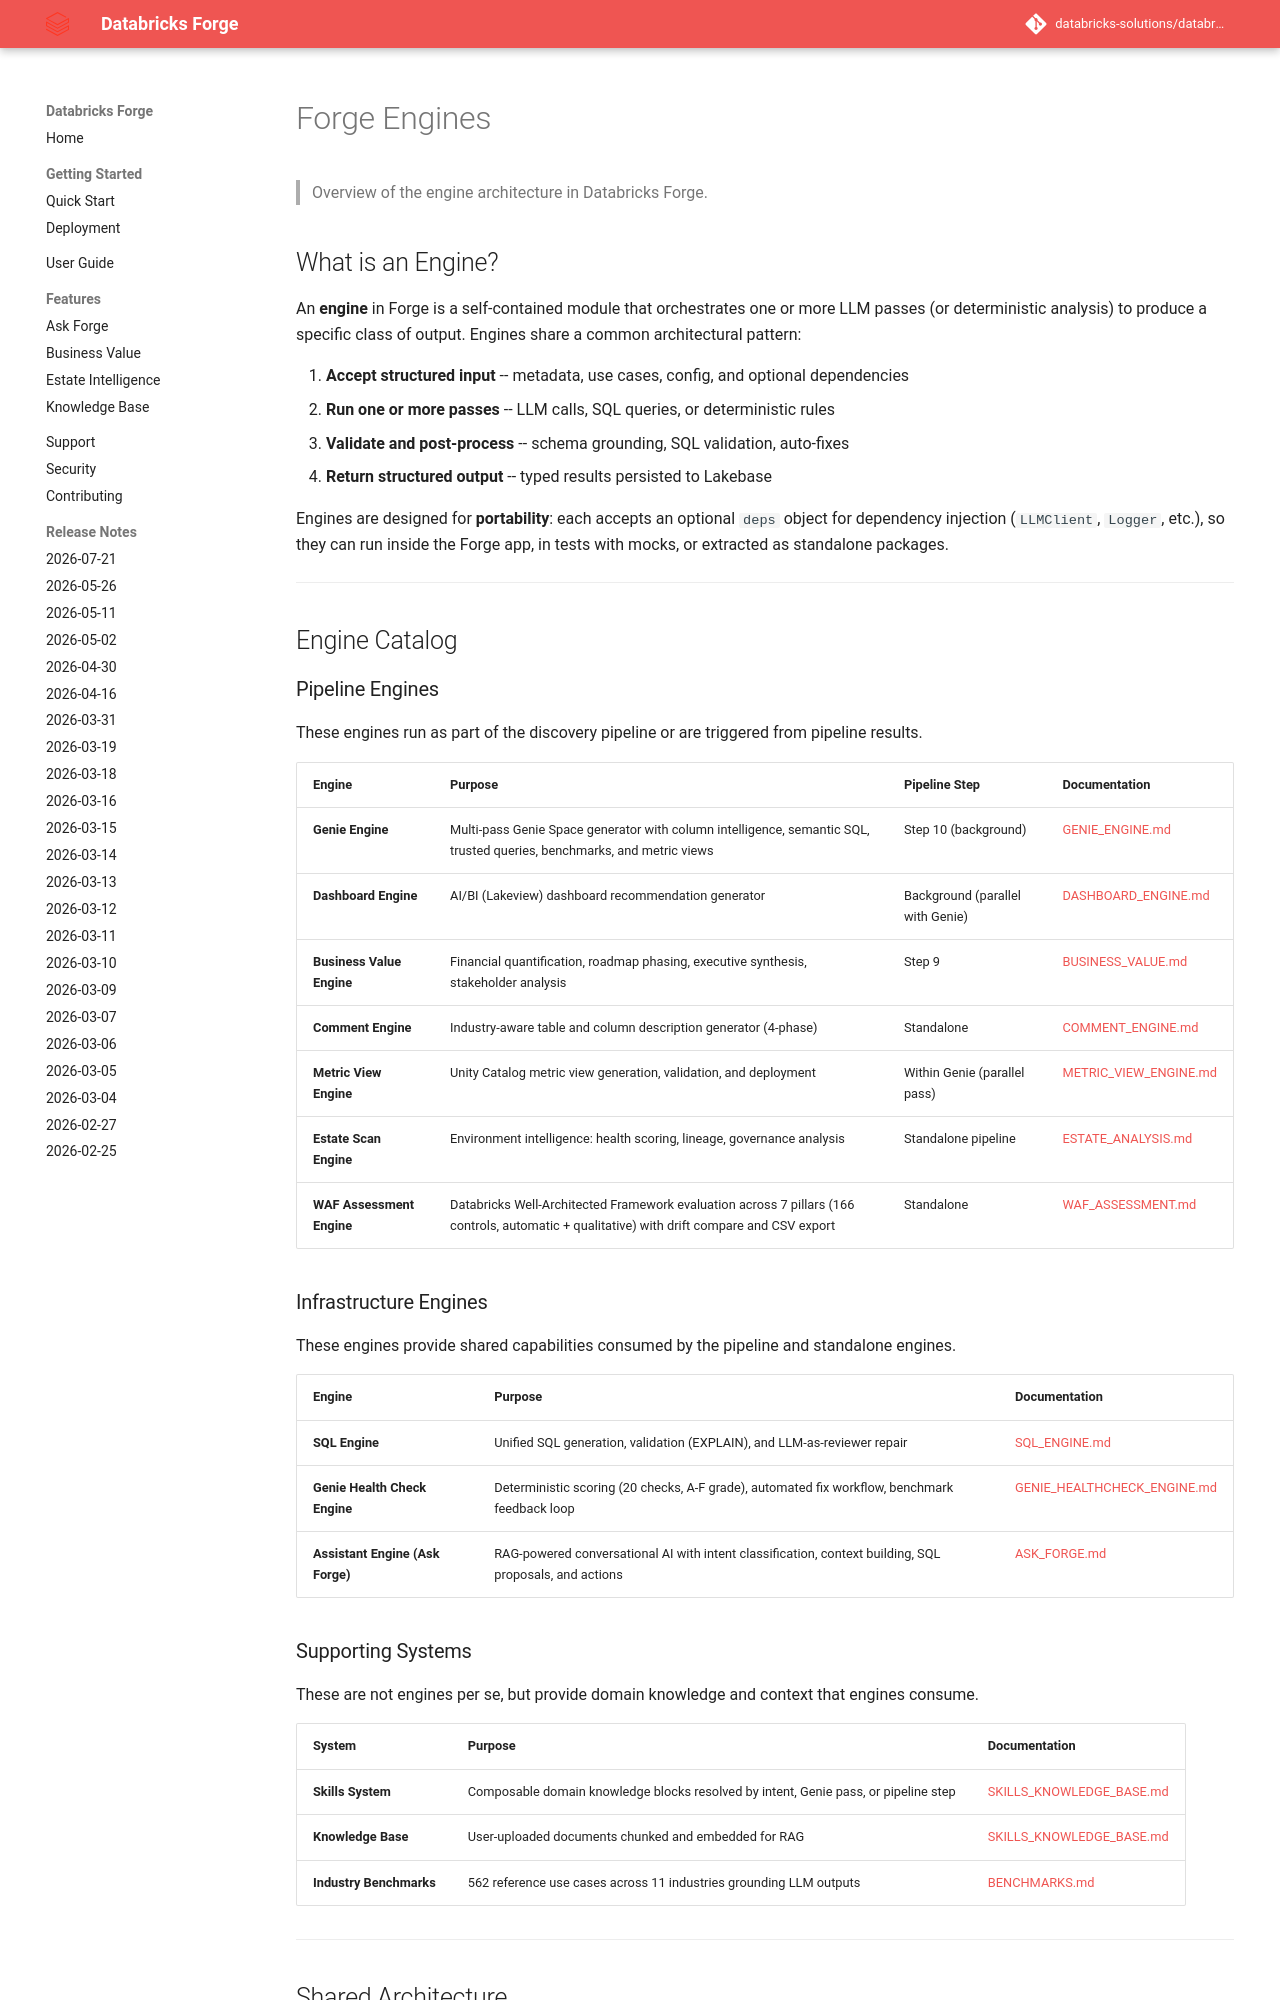

repository: databricks-solutions/databricks-forge · page: ENGINES.html · generator: mkdocs

# Forge Engines

> Overview of the engine architecture in Databricks Forge.

## What is an Engine?

An **engine** in Forge is a self-contained module that orchestrates one or more
LLM passes (or deterministic analysis) to produce a specific class of output.
Engines share a common architectural pattern:

1. **Accept structured input** -- metadata, use cases, config, and optional
   dependencies
2. **Run one or more passes** -- LLM calls, SQL queries, or deterministic rules
3. **Validate and post-process** -- schema grounding, SQL validation, auto-fixes
4. **Return structured output** -- typed results persisted to Lakebase

Engines are designed for **portability**: each accepts an optional `deps` object
for dependency injection (`LLMClient`, `Logger`, etc.), so they can run inside
the Forge app, in tests with mocks, or extracted as standalone packages.

---

## Engine Catalog

### Pipeline Engines

These engines run as part of the discovery pipeline or are triggered from
pipeline results.

| Engine | Purpose | Pipeline Step | Documentation |
|--------|---------|---------------|---------------|
| **Genie Engine** | Multi-pass Genie Space generator with column intelligence, semantic SQL, trusted queries, benchmarks, and metric views | Step 10 (background) | [GENIE_ENGINE.md](GENIE_ENGINE.md) |
| **Dashboard Engine** | AI/BI (Lakeview) dashboard recommendation generator | Background (parallel with Genie) | [DASHBOARD_ENGINE.md](DASHBOARD_ENGINE.md) |
| **Business Value Engine** | Financial quantification, roadmap phasing, executive synthesis, stakeholder analysis | Step 9 | [BUSINESS_VALUE.md](BUSINESS_VALUE.md) |
| **Comment Engine** | Industry-aware table and column description generator (4-phase) | Standalone | [COMMENT_ENGINE.md](COMMENT_ENGINE.md) |
| **Metric View Engine** | Unity Catalog metric view generation, validation, and deployment | Within Genie (parallel pass) | [METRIC_VIEW_ENGINE.md](METRIC_VIEW_ENGINE.md) |
| **Estate Scan Engine** | Environment intelligence: health scoring, lineage, governance analysis | Standalone pipeline | [ESTATE_ANALYSIS.md](https://github.com/databricks-solutions/databricks-forge/blob/main/ESTATE_ANALYSIS.md) |
| **WAF Assessment Engine** | Databricks Well-Architected Framework evaluation across 7 pillars (166 controls, automatic + qualitative) with drift compare and CSV export | Standalone | [WAF_ASSESSMENT.md](WAF_ASSESSMENT.md) |

### Infrastructure Engines

These engines provide shared capabilities consumed by the pipeline and
standalone engines.

| Engine | Purpose | Documentation |
|--------|---------|---------------|
| **SQL Engine** | Unified SQL generation, validation (EXPLAIN), and LLM-as-reviewer repair | [SQL_ENGINE.md](SQL_ENGINE.md) |
| **Genie Health Check Engine** | Deterministic scoring (20 checks, A-F grade), automated fix workflow, benchmark feedback loop | [GENIE_HEALTHCHECK_ENGINE.md](GENIE_HEALTHCHECK_ENGINE.md) |
| **Assistant Engine (Ask Forge)** | RAG-powered conversational AI with intent classification, context building, SQL proposals, and actions | [ASK_FORGE.md](https://github.com/databricks-solutions/databricks-forge/blob/main/ASK_FORGE.md) |
